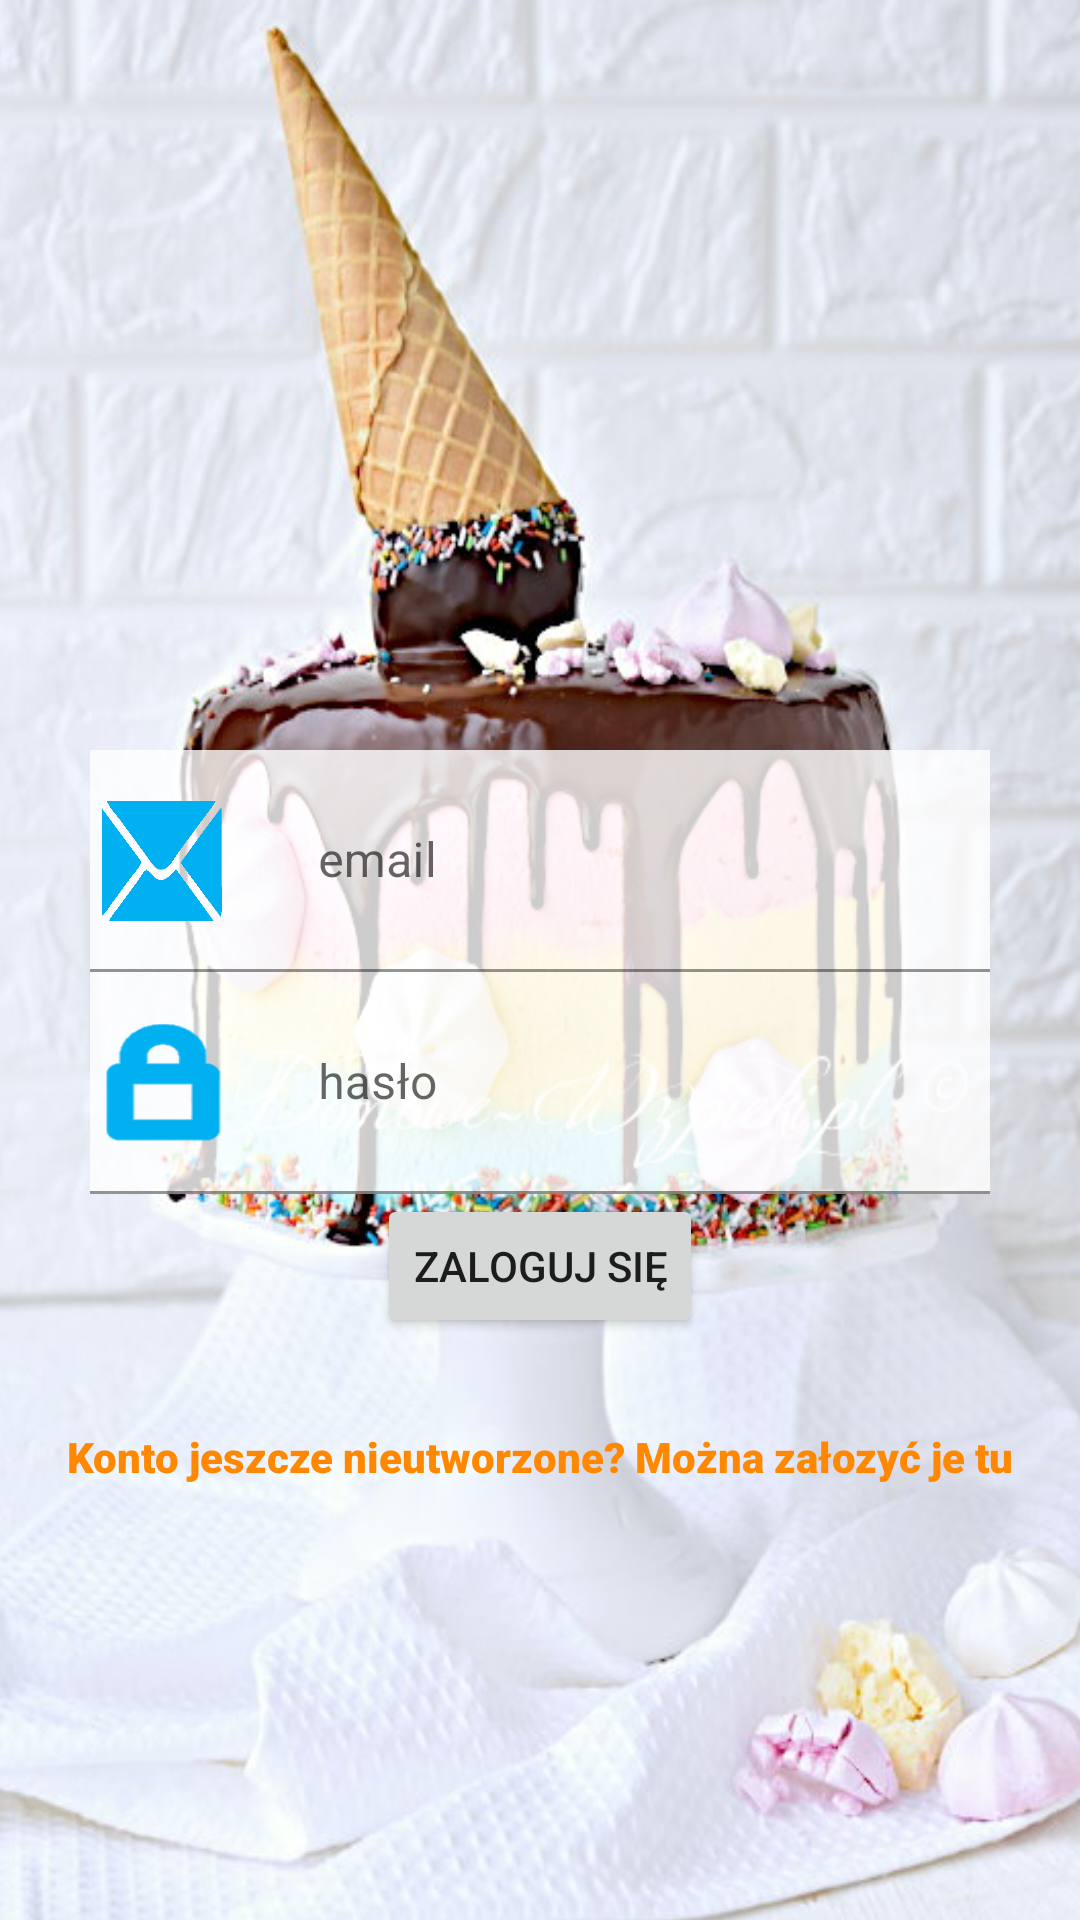

Write the Android layout XML for this screen, with the resource values it uses.
<!-- AndroidManifest.xml: application theme Theme.CookbookOnline -->
<!-- res/layout/activity_login.xml -->
<?xml version="1.0" encoding="utf-8"?>
<androidx.constraintlayout.widget.ConstraintLayout xmlns:android="http://schemas.android.com/apk/res/android"
    xmlns:app="http://schemas.android.com/apk/res-auto"
    xmlns:tools="http://schemas.android.com/tools"
    android:id="@+id/container"
    android:layout_width="match_parent"
    android:layout_height="match_parent"
    tools:context=".ui.login.LogInActivity">

    <ImageView
        android:id="@+id/imageViewIcon"
        android:layout_width="205dp"
        android:layout_height="172dp"
        android:layout_marginTop="28dp"
        android:contentDescription="app icon"
        android:elevation="1dp"
        app:layout_constraintEnd_toEndOf="parent"
        app:layout_constraintStart_toStartOf="parent"
        app:layout_constraintTop_toTopOf="parent"
        app:srcCompat="@drawable/icon" />

    <ImageView
        android:id="@+id/imageViewBackground"
        android:layout_width="409dp"
        android:layout_height="729dp"
        android:adjustViewBounds="true"
        android:scaleType="fitXY"
        app:layout_constraintBottom_toBottomOf="parent"
        app:layout_constraintEnd_toEndOf="parent"
        app:layout_constraintStart_toStartOf="parent"
        app:layout_constraintTop_toTopOf="parent"
        app:srcCompat="@drawable/cake" />

    
    <com.google.android.material.textfield.TextInputLayout
        android:id="@+id/textInputLayoutEmail"
        android:layout_width="match_parent"
        android:layout_height="wrap_content"
        android:layout_marginStart="30dp"
        android:layout_marginTop="50dp"
        android:layout_marginEnd="30dp"
        android:hint="@string/email"
        app:boxBackgroundMode="filled"
        app:layout_constraintEnd_toEndOf="parent"
        app:layout_constraintStart_toStartOf="parent"
        app:layout_constraintTop_toBottomOf="@id/imageViewIcon"
        app:startIconDrawable="@drawable/email_proper_size"
        app:startIconTint="#00b0f0">

        <com.google.android.material.textfield.TextInputEditText
            android:id="@+id/email"
            android:layout_width="match_parent"
            android:layout_height="wrap_content"
            android:autofillHints="@string/prompt_email"
            android:background="#CCFFFFFF"
            android:drawableStart="@drawable/email_proper_size"
            android:drawablePadding="20dip"
            android:inputType="textEmailAddress"
            android:selectAllOnFocus="true"
            android:singleLine="true" />
    </com.google.android.material.textfield.TextInputLayout>

    
    <com.google.android.material.textfield.TextInputLayout
        android:id="@+id/textInputLayoutPassword"
        android:layout_width="match_parent"
        android:layout_height="wrap_content"
        android:layout_marginStart="30dp"
        android:layout_marginEnd="30dp"
        android:hint="@string/password"
        app:boxBackgroundMode="filled"
        app:hintEnabled="true"
        app:layout_constraintEnd_toEndOf="parent"
        app:layout_constraintStart_toStartOf="parent"
        app:layout_constraintTop_toBottomOf="@id/textInputLayoutEmail"
        app:startIconDrawable="@drawable/password_proper_size"
        app:startIconTint="#00b0f0">

        <com.google.android.material.textfield.TextInputEditText
            android:id="@+id/password"
            android:layout_width="match_parent"
            android:layout_height="wrap_content"
            android:background="#CCFFFFFF"
            android:drawableStart="@drawable/password_proper_size"
            android:drawablePadding="20dip"
            android:imeActionLabel="@string/action_sign_in_short"
            android:imeOptions="actionDone"
            android:inputType="textPassword"
            android:selectAllOnFocus="true"
            android:singleLine="true"
            app:layout_constraintEnd_toEndOf="parent"
            app:layout_constraintStart_toStartOf="parent"
            app:layout_constraintTop_toBottomOf="@+id/username" />
    </com.google.android.material.textfield.TextInputLayout>

    <Button
        android:id="@+id/buttonLogIn"
        android:layout_width="wrap_content"
        android:layout_height="wrap_content"
        android:layout_gravity="start"
        android:layout_marginStart="48dp"
        android:layout_marginEnd="48dp"
        android:enabled="true"
        android:text="@string/action_log_in"
        app:layout_constraintEnd_toEndOf="parent"
        app:layout_constraintStart_toStartOf="parent"
        app:layout_constraintTop_toBottomOf="@id/textInputLayoutPassword" />

    <TextView
        android:id="@+id/textViewRegisterRecommendation"
        android:layout_width="wrap_content"
        android:layout_height="wrap_content"
        android:layout_marginTop="30dp"
        android:fontFamily="sans-serif-black"
        android:text="Konto jeszcze nieutworzone? Można załozyć je tu"
        android:textAlignment="viewStart"
        android:textAllCaps="false"
        android:textColor="@android:color/holo_orange_dark"
        android:textStyle="bold"
        app:layout_constraintEnd_toEndOf="parent"
        app:layout_constraintStart_toStartOf="parent"
        app:layout_constraintTop_toBottomOf="@+id/buttonLogIn" />

</androidx.constraintlayout.widget.ConstraintLayout>
<!-- resources referenced by this layout -->
<resources>
  <!-- drawable cake: jpg bitmap (drawable, 86711 bytes) -->
  <!-- drawable email_proper_size (drawable) -->
  <?xml version="1.0" encoding="utf-8"?>
  <layer-list xmlns:android="http://schemas.android.com/apk/res/android">
      <item
          android:width="40dp"
          android:height="40dp"
          android:drawable="@drawable/email" />
  </layer-list>
  <!-- drawable password_proper_size (drawable) -->
  <?xml version="1.0" encoding="utf-8"?>
  <layer-list xmlns:android="http://schemas.android.com/apk/res/android">
      <item
          android:width="40dp"
          android:height="40dp"
          android:drawable="@drawable/password" />
  </layer-list>
  <string name="action_log_in">Zaloguj się</string>
  <string name="action_sign_in_short">Sign in</string>
  <string name="email">email</string>
  <string name="password">hasło</string>
  <string name="prompt_email">Email</string>
  <style name="Theme.CookbookOnline" parent="Theme.MaterialComponents.DayNight.DarkActionBar">
          
          <item name="colorPrimary">@color/purple_500</item>
          <item name="colorPrimaryVariant">@color/purple_700</item>
          <item name="colorOnPrimary">@color/white</item>
          
          <item name="colorSecondary">@color/teal_200</item>
          <item name="colorSecondaryVariant">@color/teal_700</item>
          <item name="colorOnSecondary">@color/black</item>
          
          <item name="android:statusBarColor" tools:targetApi="l">?attr/colorPrimaryVariant</item>
          
      </style>
  <!-- drawable email: png bitmap (drawable, 371931 bytes) -->
  <!-- drawable password: png bitmap (drawable, 1453 bytes) -->
  <!-- not gathered from this repository: default colours our renderer supplied (Android Studio template values) -->
  <color name="purple_500">#FF6200EE</color>
  <color name="purple_700">#FF3700B3</color>
  <color name="teal_200">#FF03DAC5</color>
  <color name="teal_700">#FF018786</color>
  <color name="black">#FF000000</color>
  <color name="white">#FFFFFFFF</color>
</resources>
